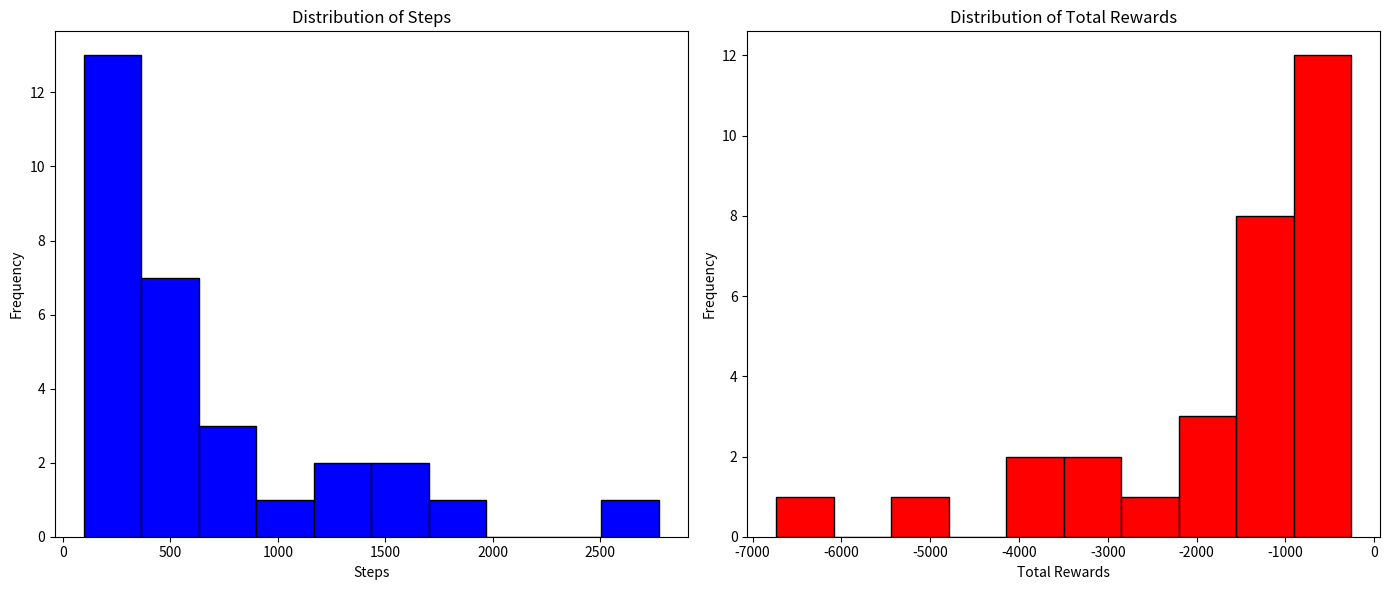

Recreate this plot in Python.
import numpy as np
import matplotlib.pyplot as plt

# Your data
steps = np.array([718, 133, 263, 108, 688, 451, 1382, 357, 586, 237, 1487, 155, 442, 435, 1455, 509, 133, 2773, 220, 1054, 128, 485, 732, 1885, 519, 219, 138, 1269, 96, 278])
total_rewards = np.array([-1991, -317, -735, -265, -1763, -995, -3654, -928, -1337, -610, -3795, -285, -1148, -916, -3394, -1206, -344, -6737, -566, -2651, -321, -1272, -1960, -4895, -1180, -696, -259, -3316, -262, -705])

# Calculate basic statistics
mean_steps = np.mean(steps)
median_steps = np.median(steps)
std_steps = np.std(steps)

mean_rewards = np.mean(total_rewards)
median_rewards = np.median(total_rewards)
std_rewards = np.std(total_rewards)

print(f"Mean Steps: {mean_steps}, Median Steps: {median_steps}, Std Dev Steps: {std_steps}")
print(f"Mean Rewards: {mean_rewards}, Median Rewards: {median_rewards}, Std Dev Rewards: {std_rewards}")

# Plotting histograms
plt.figure(figsize=(14, 6))

plt.subplot(1, 2, 1)
plt.hist(steps, bins=10, color='blue', edgecolor='black')
plt.title('Distribution of Steps')
plt.xlabel('Steps')
plt.ylabel('Frequency')

plt.subplot(1, 2, 2)
plt.hist(total_rewards, bins=10, color='red', edgecolor='black')
plt.title('Distribution of Total Rewards')
plt.xlabel('Total Rewards')
plt.ylabel('Frequency')

plt.tight_layout()
plt.show()
